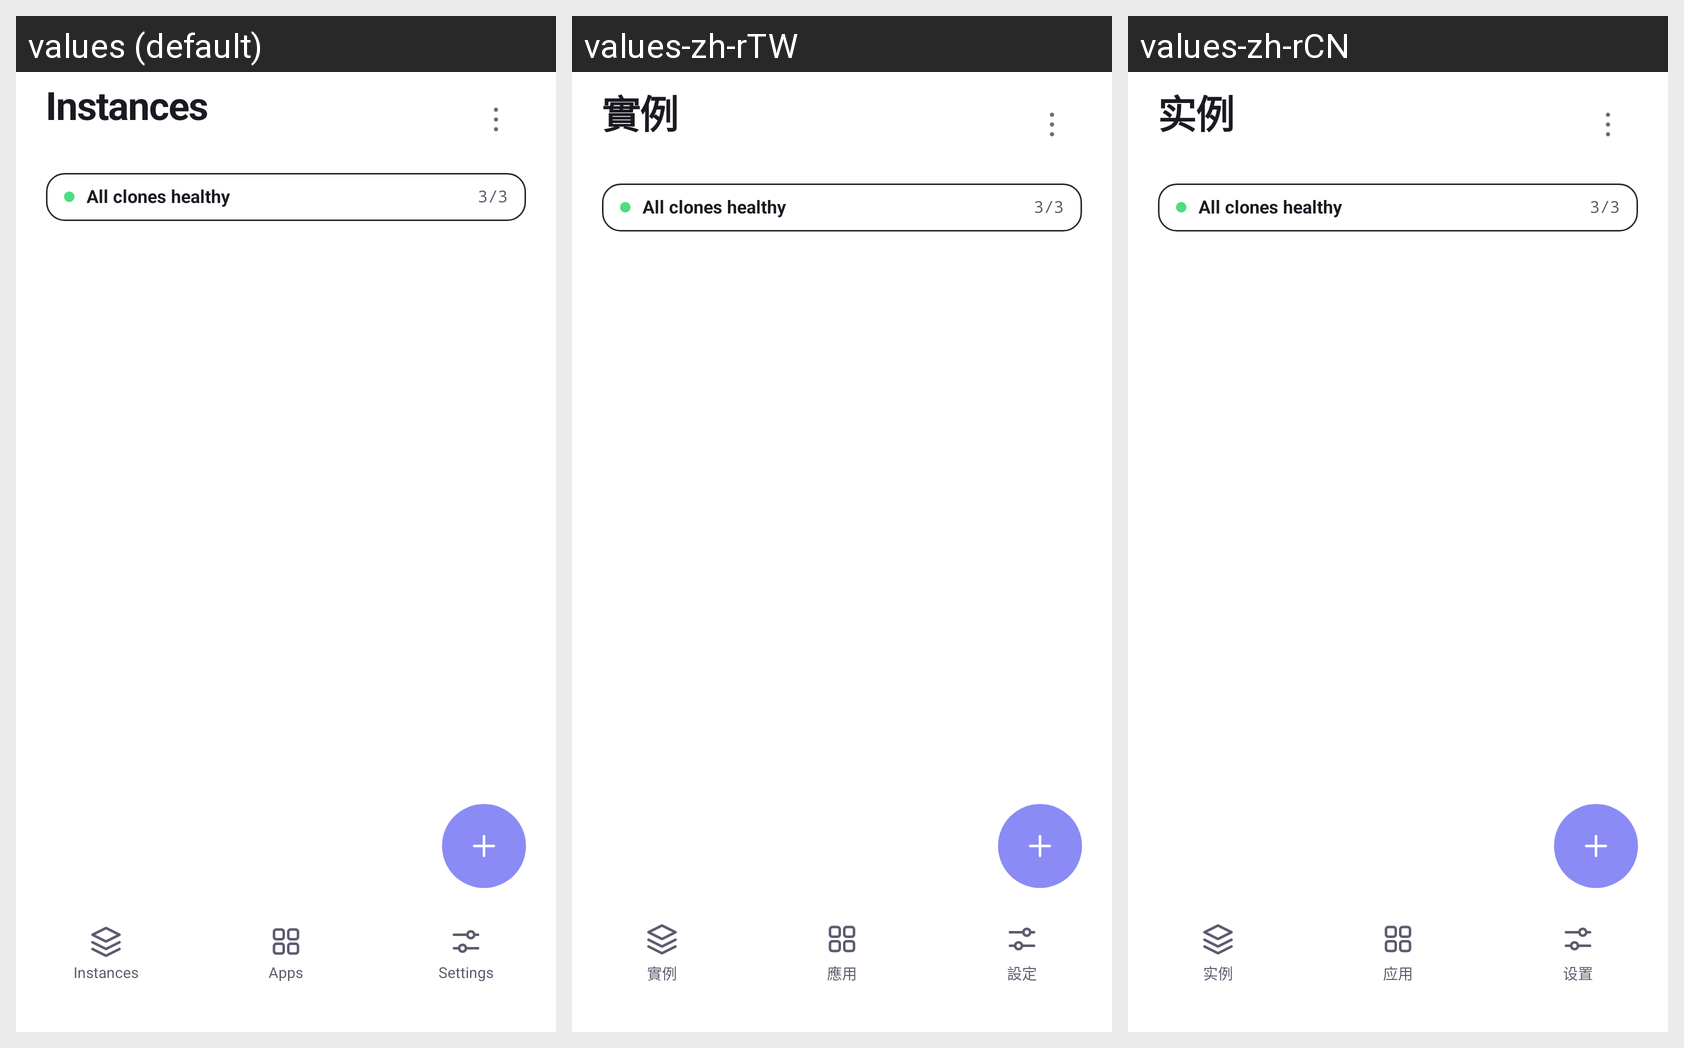

This grid shows one Android layout under several languages. Give, for every string resource on the screen, its name, the default text and each shown locale's text.
Android screen res/layout/activity_main.xml rendered under 3 locales, left to right: values (default), values-zh-rTW, values-zh-rCN. Device: Nexus 5 (rendered at 1080×1920; each locale shown at half size, 540×960, under a caption strip naming it); theme Theme.NexusClone.
Strings drawn on this screen, with the default value and each locale's value (text and hints the layout hard-codes, and strings that could not be matched under every locale, appear in the picture but are not listed):

nav_instances
  values: Instances
  values-zh-rTW: 實例
  values-zh-rCN: 实例

nav_apps
  values: Apps
  values-zh-rTW: 應用
  values-zh-rCN: 应用

nav_settings
  values: Settings
  values-zh-rTW: 設定
  values-zh-rCN: 设置
